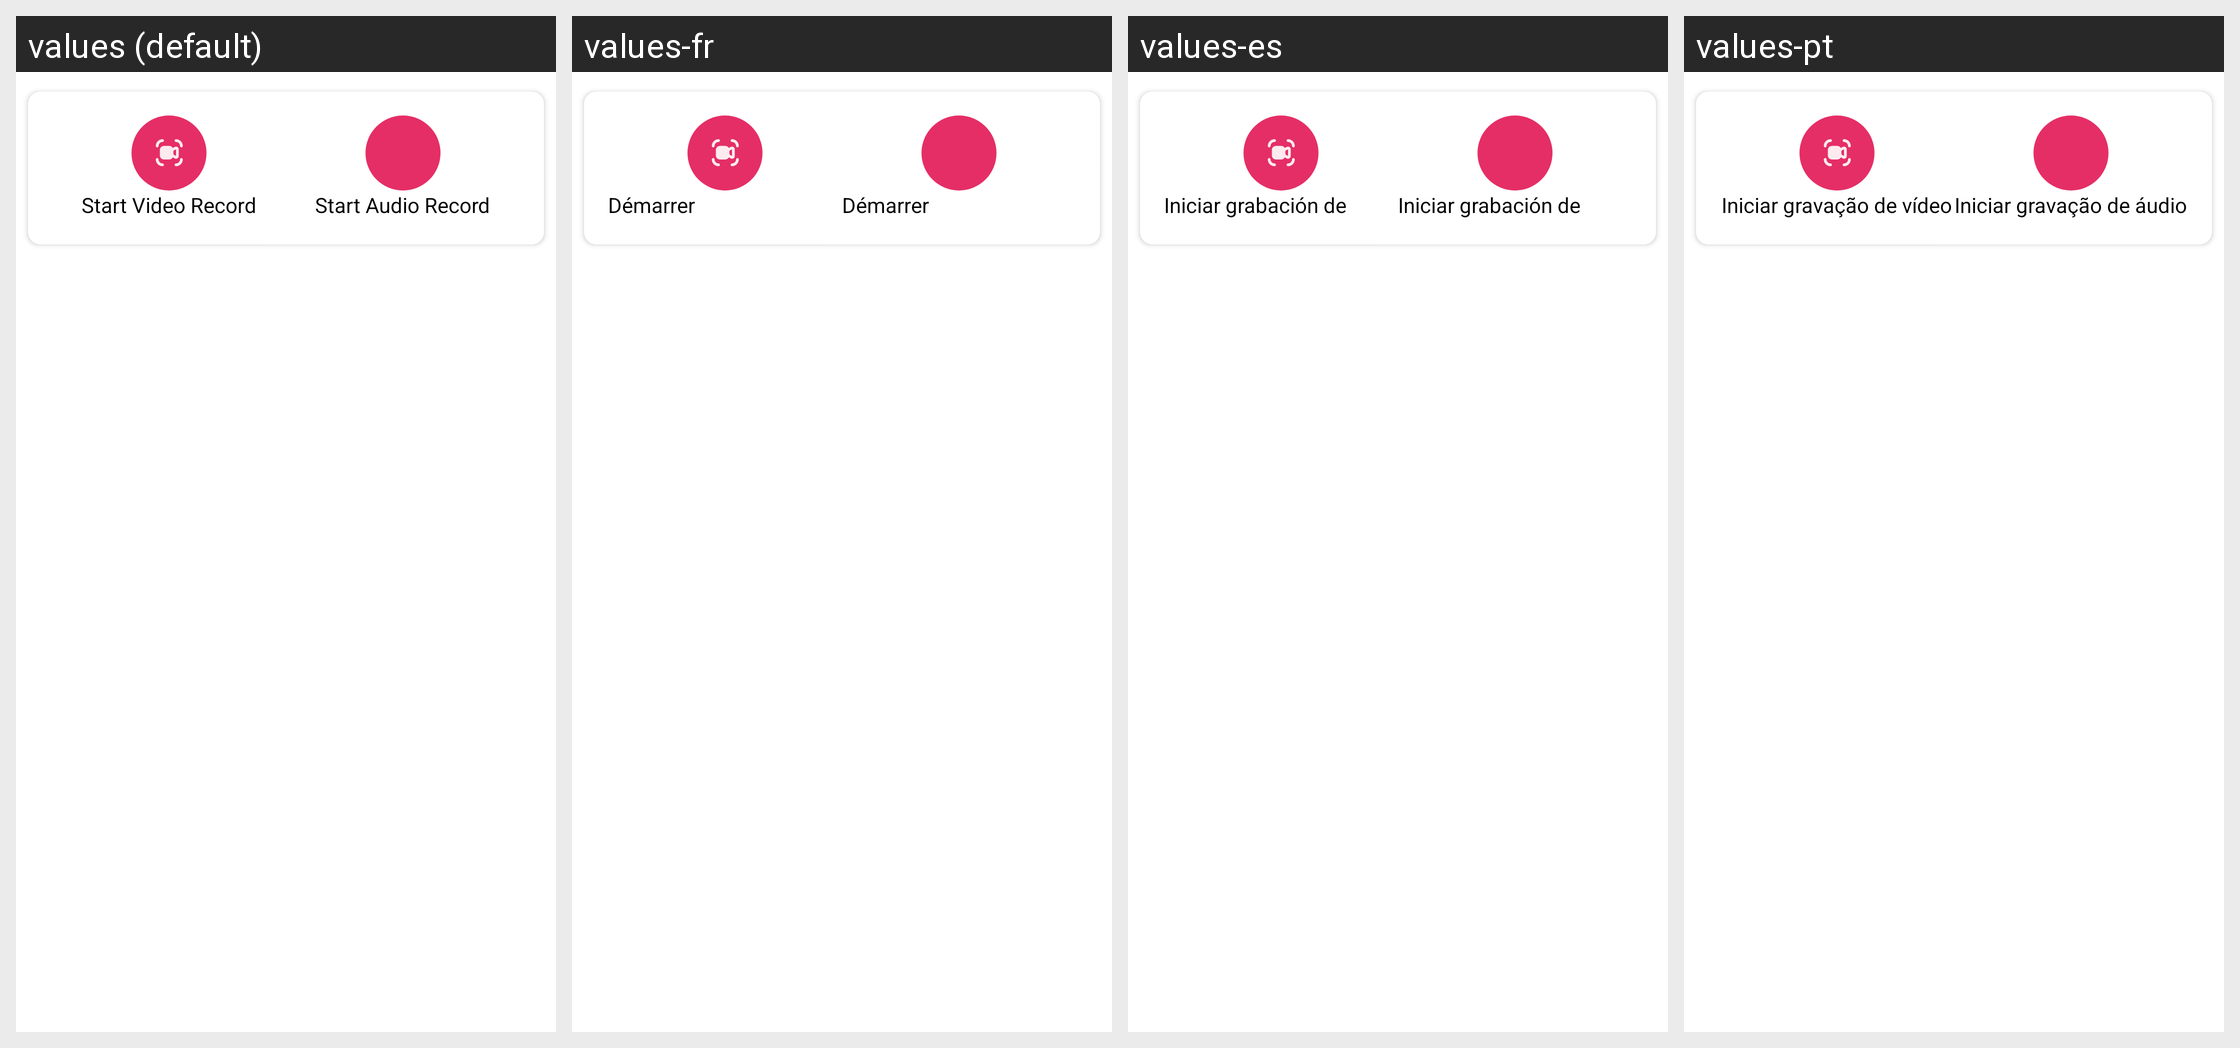

The same Android screen rendered under several of its app's locales, left to right. List the strings drawn on it with the default value and each locale's translation.
Android screen res/layout/cfs_fragment_call_cut_record.xml rendered under 4 locales, left to right: values (default), values-fr, values-es, values-pt. Device: Nexus 5 (rendered at 1080×1920; each locale shown at half size, 540×960, under a caption strip naming it); theme AppTheme.
Other locales in the repository, not shown: values-de, values-hi, values-in, values-ru, values-zh.
Strings drawn on this screen, with the default value and each locale's value (text and hints the layout hard-codes, and strings that could not be matched under every locale, appear in the picture but are not listed):

start_video_record
  values: Start Video Record
  values-fr: Démarrer l'enregistrement vidéo
  values-es: Iniciar grabación de vídeo
  values-pt: Iniciar gravação de vídeo

start_audio_record
  values: Start Audio Record
  values-fr: Démarrer l'enregistrement audio
  values-es: Iniciar grabación de audio
  values-pt: Iniciar gravação de áudio
